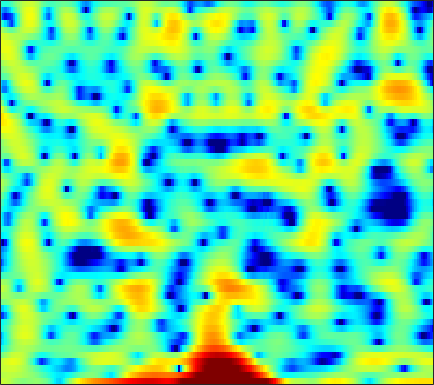

The table this chart was drawn from, first rows:
2.6773, 2.6342, 2.4941, 2.2529, 2.0117, 1.6282, 1.2071, 0.89132, 0.5204, 0.24325, 0.099026, 0.088552, 0.17724, 0.33635, 0.46038, 0.5858, 0.62859, 0.60024, 0.44547, 0.13076, -0.38628, -0.90774, -1.8111, -2.9835
2.004, 2.143, 2.266, 2.32, 2.323, 2.28, 2.191, 2.096, 1.938, 1.748, 1.532, 1.352, 1.087, 0.7903, 0.5458, 0.1813, -0.2314, -0.5755, -1.084, -1.652, -2.277, -2.781, -3.487, -4.2
2.521, 2.713, 2.906, 3.022, 3.059, 3.038, 2.937, 2.805, 2.556, 2.228, 1.824, 1.472, 0.9432, 0.3529, -0.1241, -0.7923, -1.48, -1.996, -2.664, -3.303, -3.908, -4.342, -4.901, -5.465
2.436, 2.858, 3.323, 3.666, 3.839, 3.956, 3.929, 3.808, 3.505, 3.028, 2.355, 1.708, 0.6259, -0.7491, -2.012, -4.075, -6.677, -9.03, -12.33, -13.51, -11.58, -9.817, -7.977, -6.738
-1.209, -0.304, 0.7095, 1.515, 1.994, 2.475, 2.778, 2.887, 2.881, 2.696, 2.329, 1.933, 1.244, 0.3782, -0.3748, -1.479, -2.607, -3.377, -4.121, -4.387, -4.177, -3.829, -3.267, -2.714
-4.831, -3.757, -2.464, -1.339, -0.6071, 0.2208, 0.8764, 1.254, 1.612, 1.812, 1.867, 1.821, 1.656, 1.394, 1.148, 0.7735, 0.3818, 0.0972, -0.2435, -0.5232, -0.7282, -0.8358, -0.9186, -0.9423
-7.247, -5.823, -4.063, -2.504, -1.478, -0.2946, 0.6754, 1.265, 1.881, 2.308, 2.557, 2.631, 2.594, 2.414, 2.189, 1.782, 1.27, 0.8295, 0.182, -0.5008, -1.167, -1.617, -2.082, -2.342
-8.494, -6.321, -3.96, -2.043, -0.8399, 0.5044, 1.587, 2.247, 2.938, 3.425, 3.712, 3.793, 3.727, 3.456, 3.113, 2.461, 1.562, 0.7014, -0.7359, -2.592, -4.991, -7.25, -10.79, -12.82
-4.684, -3.814, -2.61, -1.422, -0.5688, 0.4808, 1.395, 1.986, 2.634, 3.106, 3.398, 3.497, 3.46, 3.224, 2.913, 2.315, 1.493, 0.7235, -0.5097, -1.995, -3.708, -5.068, -6.663, -7.396
-5.083, -4.576, -3.669, -2.593, -1.74, -0.6111, 0.4282, 1.12, 1.889, 2.462, 2.84, 2.995, 3.039, 2.902, 2.691, 2.277, 1.728, 1.253, 0.5605, -0.1675, -0.8833, -1.382, -1.958, -2.417
-13.01, -12.62, -9.362, -5.935, -3.838, -1.617, 0.08787, 1.096, 2.12, 2.825, 3.243, 3.382, 3.358, 3.11, 2.799, 2.24, 1.572, 1.034, 0.3325, -0.2625, -0.6848, -0.8854, -1.066, -1.215
-7.082, -6.779, -5.182, -3.094, -1.585, 0.1437, 1.512, 2.306, 3.075, 3.561, 3.769, 3.734, 3.426, 2.803, 2.107, 0.8447, -0.8379, -2.411, -4.773, -6.69, -6.711, -5.603, -3.854, -2.413
-0.4886, -0.2882, 0.07273, 0.524, 0.8776, 1.345, 1.766, 2.036, 2.311, 2.469, 2.483, 2.381, 2.06, 1.469, 0.8036, -0.4238, -2.13, -3.78, -6.432, -8.734, -8.411, -6.855, -4.717, -2.991
1.341, 1.294, 1.147, 0.933, 0.7119, 0.3653, 0.01629, -0.1929, -0.2949, -0.1865, 0.08431, 0.3397, 0.643, 0.8121, 0.8162, 0.6313, 0.2742, -0.06162, -0.5348, -0.9402, -1.207, -1.292, -1.298, -1.232
2.583, 2.341, 1.802, 0.9505, 0.05847, -1.577, -3.922, -6.197, -8.937, -7.808, -4.499, -2.377, -0.2732, 1.172, 1.922, 2.563, 2.857, 2.89, 2.736, 2.37, 1.78, 1.217, 0.302, -0.863
1.298, 1.193, 0.8788, 0.2959, -0.3422, -1.502, -3.014, -4.256, -5.303, -4.653, -2.749, -1.202, 0.5774, 1.924, 2.668, 3.338, 3.677, 3.725, 3.532, 3.053, 2.277, 1.459, -0.003097, -1.984
-2.953, -2.586, -2.126, -1.733, -1.503, -1.271, -1.061, -0.8809, -0.5549, -0.08449, 0.5299, 1.037, 1.7, 2.281, 2.619, 2.916, 3.024, 2.973, 2.714, 2.243, 1.564, 0.9059, -0.1476, -1.344
-8.892, -7.39, -5.618, -4.094, -3.122, -2.016, -1.079, -0.4529, 0.2866, 0.9376, 1.523, 1.904, 2.331, 2.649, 2.813, 2.912, 2.866, 2.739, 2.441, 1.988, 1.406, 0.8933, 0.1154, -0.7628
-12.4, -9.952, -7.347, -5.29, -3.996, -2.495, -1.22, -0.3958, 0.5596, 1.362, 2, 2.38, 2.759, 2.987, 3.062, 3.042, 2.88, 2.669, 2.289, 1.8, 1.21, 0.7204, -0.008024, -0.8205
-9.017, -8.105, -6.642, -5.089, -3.928, -2.431, -1.047, -0.1176, 0.9535, 1.84, 2.514, 2.889, 3.218, 3.35, 3.317, 3.118, 2.756, 2.382, 1.784, 1.114, 0.3975, -0.1519, -0.859, -1.529
-9.847, -9.615, -8.337, -6.3, -4.628, -2.543, -0.7398, 0.4306, 1.724, 2.714, 3.429, 3.791, 4.032, 4.007, 3.818, 3.323, 2.568, 1.836, 0.6411, -0.7178, -2.067, -2.928, -3.621, -3.779
-16.49, -23.12, -14.24, -8.261, -5.321, -2.398, -0.2226, 1.064, 2.436, 3.441, 4.135, 4.448, 4.586, 4.416, 4.084, 3.33, 2.176, 1.026, -1.048, -3.983, -8.435, -13.98, -18.77, -10.42
-5.428, -5.534, -5.081, -4.024, -2.99, -1.574, -0.1877, 0.7416, 1.799, 2.639, 3.218, 3.461, 3.547, 3.331, 2.965, 2.222, 1.175, 0.202, -1.294, -3.009, -4.658, -5.612, -5.908, -5.074
-3.19, -3.645, -3.942, -3.765, -3.312, -2.381, -1.27, -0.3999, 0.6571, 1.52, 2.114, 2.38, 2.475, 2.256, 1.876, 1.114, 0.0921, -0.8205, -2.058, -3.126, -3.765, -3.764, -3.264, -2.341
-4.423, -6.478, -9.47, -10.87, -9.48, -6.367, -3.686, -2.091, -0.399, 0.8325, 1.67, 2.073, 2.269, 2.109, 1.717, 0.7926, -0.6747, -2.254, -5.218, -9.637, -13.47, -10.51, -5.749, -2.464
-4.699, -6.723, -9.667, -11.13, -10.07, -7.526, -5.16, -3.695, -2.122, -0.883, 0.06831, 0.5895, 1.02, 1.142, 1.024, 0.5309, -0.3455, -1.271, -2.828, -4.378, -5.034, -4.331, -2.537, -0.5579
-3.083, -3.982, -5.085, -5.878, -6.253, -6.298, -5.984, -5.505, -4.636, -3.621, -2.575, -1.869, -1.039, -0.4199, -0.09132, 0.182, 0.2777, 0.2831, 0.2147, 0.2167, 0.3714, 0.6029, 1.056, 1.608
-1.984, -2.911, -4.36, -6.074, -7.502, -9.524, -11.02, -11.12, -9.626, -7.439, -5.397, -4.068, -2.58, -1.361, -0.6132, 0.2144, 0.87, 1.265, 1.716, 2.063, 2.357, 2.52, 2.703, 2.787
-0.3561, -1.348, -3.056, -5.268, -7.417, -11.31, -16.51, -17.61, -12.93, -9.091, -6.46, -4.922, -3.228, -1.817, -0.8786, 0.231, 1.204, 1.824, 2.541, 3.078, 3.443, 3.597, 3.638, 3.458
1.48, 0.6813, -0.5485, -1.928, -3.019, -4.425, -5.522, -6.054, -6.279, -6.137, -5.794, -5.368, -4.587, -3.481, -2.468, -1.027, 0.3497, 1.294, 2.327, 3.137, 3.666, 3.901, 3.939, 3.685
2.024, 1.383, 0.5093, -0.4287, -1.111, -2.066, -3.038, -3.832, -5.061, -6.644, -8.787, -10.87, -12.93, -10.55, -7.622, -4.275, -1.739, -0.2671, 1.262, 2.355, 3.111, 3.459, 3.666, 3.579
0.6224, -0.03143, -0.8467, -1.48, -1.874, -2.294, -2.783, -3.241, -4.14, -5.455, -7.328, -8.952, -10.36, -8.936, -6.783, -4.103, -1.954, -0.7096, 0.5839, 1.545, 2.246, 2.613, 2.947, 3.078
-2.518, -4.048, -5.85, -6.13, -5.416, -3.987, -2.834, -2.216, -1.755, -1.615, -1.696, -1.733, -1.718, -1.458, -1.165, -0.6676, -0.1937, 0.1245, 0.4576, 0.7997, 1.13, 1.404, 1.799, 2.155
-3.714, -6.567, -12.09, -11.96, -7.669, -3.686, -1.195, 0.03866, 1.161, 1.824, 2.173, 2.265, 2.233, 2.021, 1.742, 1.209, 0.4193, -0.2925, -1.368, -2.315, -2.649, -2.269, -1.244, -0.06247
-0.7827, -0.9971, -1.145, -0.802, -0.2628, 0.7123, 1.67, 2.295, 2.925, 3.308, 3.453, 3.375, 3.065, 2.463, 1.828, 0.621, -1.071, -2.847, -6.257, -12.53, -35.17, -13.84, -7.332, -3.993
-0.3654, 0.1983, 0.837, 1.387, 1.786, 2.254, 2.654, 2.889, 3.075, 3.105, 2.948, 2.72, 2.224, 1.525, 0.8574, -0.2441, -1.563, -2.731, -4.337, -5.803, -6.529, -6.361, -5.547, -4.519
0.1271, 0.8885, 1.689, 2.26, 2.582, 2.869, 3.028, 3.051, 2.971, 2.751, 2.391, 2.043, 1.464, 0.7752, 0.1705, -0.6895, -1.616, -2.29, -3.144, -3.844, -4.29, -4.487, -4.51, -4.424
1.922, 2.451, 2.975, 3.32, 3.449, 3.5, 3.388, 3.211, 2.862, 2.39, 1.823, 1.318, 0.5961, -0.1985, -0.8232, -1.686, -2.574, -3.215, -4.057, -4.747, -5.271, -5.516, -5.615, -5.515
4.146, 4.33, 4.435, 4.4, 4.278, 3.99, 3.553, 3.138, 2.453, 1.641, 0.714, -0.02593, -1.049, -2.06, -2.764, -3.711, -4.694, -5.541, -6.81, -8.243, -9.548, -9.942, -9.53, -8.301
5.838, 5.676, 5.342, 4.889, 4.497, 3.87, 3.131, 2.483, 1.447, 0.1683, -1.406, -2.726, -4.564, -6.08, -6.759, -7.092, -7.279, -7.704, -8.967, -11.67, -17.45, -27.96, -16.61, -10.33
6.172, 5.559, 4.666, 3.71, 3.031, 2.181, 1.43, 0.8377, -0.1012, -1.445, -3.428, -5.674, -10.39, -22.14, -21.55, -11.58, -8.015, -6.688, -5.847, -5.707, -5.751, -5.518, -4.718, -3.363
4.094, 2.834, 0.8163, -1.441, -3.068, -4.281, -4.014, -3.359, -2.632, -2.387, -2.742, -3.3, -4.317, -5.032, -5.037, -4.264, -3.133, -2.317, -1.491, -0.8369, -0.2976, 0.09645, 0.6296, 1.177
0.7298, -0.9034, -3.689, -7.674, -12.25, -18.03, -10.97, -7.381, -4.471, -2.716, -1.7, -1.212, -0.8294, -0.5524, -0.3691, -0.0907, 0.2494, 0.4784, 0.7853, 1.065, 1.327, 1.51, 1.786, 2.028
-2.091, -3.32, -4.613, -5.437, -5.739, -5.456, -4.49, -3.486, -2.07, -0.8398, 0.1317, 0.6598, 1.177, 1.463, 1.583, 1.615, 1.516, 1.38, 1.177, 0.9511, 0.7824, 0.7231, 0.7543, 0.913
-7.509, -10.08, -10.27, -7.425, -5.373, -3.182, -1.455, -0.3628, 0.854, 1.812, 2.536, 2.905, 3.188, 3.22, 3.084, 2.683, 2.014, 1.36, 0.2615, -0.9849, -2.141, -2.676, -2.735, -2.085
-6.585, -8.493, -8.248, -5.445, -3.353, -1.117, 0.6133, 1.618, 2.649, 3.386, 3.855, 4.05, 4.072, 3.849, 3.485, 2.723, 1.593, 0.4281, -1.739, -4.962, -10.36, -18.46, -14.92, -7.956
-1.889, -1.773, -1.366, -0.6548, 0.007578, 0.9244, 1.752, 2.268, 2.802, 3.15, 3.299, 3.292, 3.12, 2.756, 2.355, 1.627, 0.6496, -0.27, -1.767, -3.538, -5.332, -6.267, -6.389, -5.459
-0.55, 0.03061, 0.6887, 1.255, 1.63, 2.045, 2.331, 2.466, 2.523, 2.44, 2.235, 2.004, 1.642, 1.218, 0.8831, 0.4097, -0.1038, -0.5214, -1.084, -1.648, -2.152, -2.444, -2.676, -2.81
0.7965, 1.482, 2.156, 2.609, 2.816, 2.916, 2.819, 2.624, 2.194, 1.576, 0.8205, 0.1986, -0.5869, -1.217, -1.51, -1.648, -1.577, -1.471, -1.303, -1.185, -1.132, -1.148, -1.221, -1.399
2.63, 3.087, 3.517, 3.724, 3.724, 3.529, 3.097, 2.588, 1.631, 0.3084, -1.45, -3.068, -5.587, -7.77, -8.132, -6.792, -4.939, -3.746, -2.557, -1.745, -1.216, -0.9663, -0.803, -0.7729
3.755, 3.948, 4.077, 4.038, 3.894, 3.532, 2.939, 2.317, 1.2, -0.335, -2.442, -4.572, -8.512, -13.73, -14.43, -10.01, -6.669, -5.037, -3.57, -2.664, -2.13, -1.877, -1.674, -1.54
3.907, 3.894, 3.784, 3.592, 3.399, 3.053, 2.586, 2.152, 1.439, 0.5426, -0.5274, -1.42, -2.584, -3.46, -3.798, -3.8, -3.555, -3.361, -3.22, -3.287, -3.551, -3.815, -4.097, -4.178
3.476, 3.205, 2.83, 2.484, 2.259, 2.032, 1.895, 1.823, 1.724, 1.588, 1.366, 1.16, 0.8198, 0.4369, 0.1314, -0.3296, -0.8801, -1.387, -2.313, -3.579, -5.291, -6.963, -9.595, -11.4
1.92, 1.153, 0.1706, -0.6683, -1.09, -1.188, -0.7033, -0.08924, 0.8439, 1.707, 2.372, 2.709, 2.929, 2.874, 2.664, 2.147, 1.372, 0.5953, -0.7394, -2.464, -4.685, -6.732, -10.16, -13.08
-2.082, -3.718, -6.031, -8.724, -11.16, -12.83, -8.836, -5.396, -1.896, 0.569, 2.272, 3.127, 3.823, 4.064, 3.964, 3.494, 2.627, 1.733, 0.271, -1.418, -3.136, -4.227, -5.114, -5.074
-8.705, -13.06, -15.68, -14.01, -13.32, -11.94, -8.401, -5.355, -1.897, 0.6791, 2.51, 3.464, 4.258, 4.559, 4.476, 3.957, 2.948, 1.841, -0.1377, -2.862, -6.532, -9.797, -11.37, -7.918
-7.282, -9.478, -10.45, -8.877, -7.282, -5.209, -3.225, -1.781, 0.01329, 1.532, 2.725, 3.398, 3.96, 4.137, 4.027, 3.526, 2.628, 1.658, -0.06983, -2.366, -5.23, -7.363, -8.299, -6.356
-3.174, -3.568, -3.7, -3.379, -2.886, -2.016, -1.027, -0.265, 0.6904, 1.533, 2.206, 2.586, 2.9, 2.982, 2.884, 2.549, 1.982, 1.429, 0.5156, -0.4851, -1.43, -2.013, -2.45, -2.468
